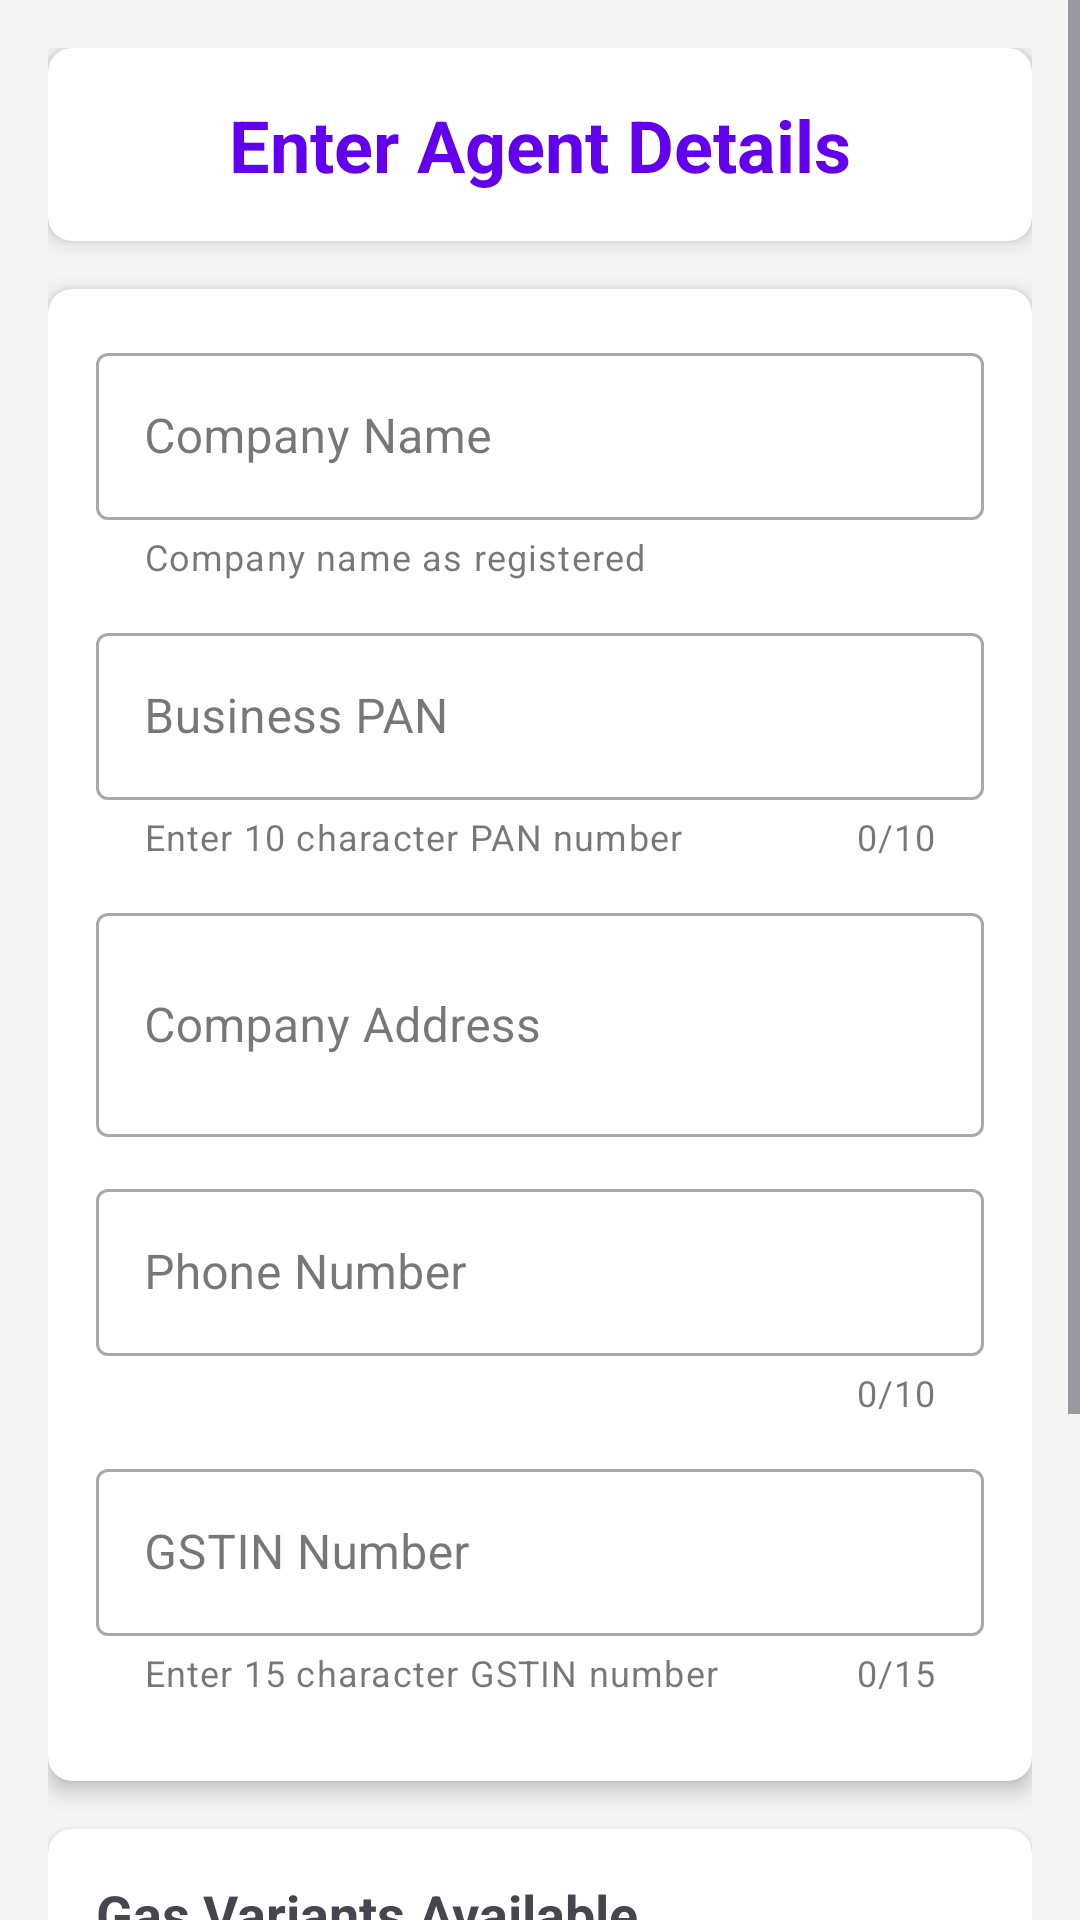

Layout XML and referenced resources for this Android screen:
<!-- AndroidManifest.xml: application theme Theme.Gail -->
<!-- res/layout/activity_agent_details.xml -->
<?xml version="1.0" encoding="utf-8"?>
<ScrollView xmlns:android="http://schemas.android.com/apk/res/android"
    xmlns:app="http://schemas.android.com/apk/res-auto"
    xmlns:tools="http://schemas.android.com/tools"
    android:layout_width="match_parent"
    android:layout_height="match_parent"
    android:fillViewport="true"
    android:background="#F5F5F5"
    tools:context=".Agent_details">

    <LinearLayout
        android:layout_width="match_parent"
        android:layout_height="wrap_content"
        android:orientation="vertical"
        android:padding="16dp">

        <androidx.cardview.widget.CardView
            android:layout_width="match_parent"
            android:layout_height="wrap_content"
            app:cardCornerRadius="8dp"
            app:cardElevation="4dp"
            android:layout_marginBottom="16dp">

            <TextView
                android:id="@+id/tvEnterDetails"
                android:layout_width="match_parent"
                android:layout_height="wrap_content"
                android:text="Enter Agent Details"
                android:textSize="24sp"
                android:textStyle="bold"
                android:gravity="center"
                android:padding="16dp"
                android:textColor="@color/design_default_color_primary" />
        </androidx.cardview.widget.CardView>

        <androidx.cardview.widget.CardView
            android:layout_width="match_parent"
            android:layout_height="wrap_content"
            app:cardCornerRadius="8dp"
            app:cardElevation="4dp"
            android:layout_marginBottom="16dp">

            <LinearLayout
                android:layout_width="match_parent"
                android:layout_height="wrap_content"
                android:orientation="vertical"
                android:padding="16dp">

                <com.google.android.material.textfield.TextInputLayout
                    android:id="@+id/tilCompanyName"
                    style="@style/Widget.MaterialComponents.TextInputLayout.OutlinedBox"
                    android:layout_width="match_parent"
                    android:layout_height="wrap_content"
                    android:layout_marginBottom="12dp"
                    app:helperText="Company name as registered"
                    android:hint="Company Name">

                    <com.google.android.material.textfield.TextInputEditText
                        android:id="@+id/etCompanyName"
                        android:layout_width="match_parent"
                        android:layout_height="wrap_content"
                        android:inputType="text" />
                </com.google.android.material.textfield.TextInputLayout>

                <com.google.android.material.textfield.TextInputLayout
                    android:id="@+id/tilBusinessPan"
                    style="@style/Widget.MaterialComponents.TextInputLayout.OutlinedBox"
                    android:layout_width="match_parent"
                    android:layout_height="wrap_content"
                    android:layout_marginBottom="12dp"
                    app:counterEnabled="true"
                    app:counterMaxLength="10"
                    app:helperText="Enter 10 character PAN number"
                    android:hint="Business PAN">

                    <com.google.android.material.textfield.TextInputEditText
                        android:id="@+id/etBusinessPan"
                        android:layout_width="match_parent"
                        android:layout_height="wrap_content"
                        android:inputType="textCapCharacters"
                        android:maxLength="10" />
                </com.google.android.material.textfield.TextInputLayout>

                <com.google.android.material.textfield.TextInputLayout
                    android:id="@+id/tilCompanyAddress"
                    style="@style/Widget.MaterialComponents.TextInputLayout.OutlinedBox"
                    android:layout_width="match_parent"
                    android:layout_height="wrap_content"
                    android:layout_marginBottom="12dp"
                    android:hint="Company Address">

                    <com.google.android.material.textfield.TextInputEditText
                        android:id="@+id/etCompanyAddress"
                        android:layout_width="match_parent"
                        android:layout_height="wrap_content"
                        android:inputType="textMultiLine"
                        android:minLines="2" />
                </com.google.android.material.textfield.TextInputLayout>

                <com.google.android.material.textfield.TextInputLayout
                    android:id="@+id/tilPhoneNumber"
                    style="@style/Widget.MaterialComponents.TextInputLayout.OutlinedBox"
                    android:layout_width="match_parent"
                    android:layout_height="wrap_content"
                    android:layout_marginBottom="12dp"
                    app:counterEnabled="true"
                    app:counterMaxLength="10"
                    app:prefixText="+91 "
                    android:hint="Phone Number">

                    <com.google.android.material.textfield.TextInputEditText
                        android:id="@+id/etPhoneNumber"
                        android:layout_width="match_parent"
                        android:layout_height="wrap_content"
                        android:inputType="phone"
                        android:maxLength="10" />
                </com.google.android.material.textfield.TextInputLayout>

                <com.google.android.material.textfield.TextInputLayout
                    android:id="@+id/tilGstin"
                    style="@style/Widget.MaterialComponents.TextInputLayout.OutlinedBox"
                    android:layout_width="match_parent"
                    android:layout_height="wrap_content"
                    android:layout_marginBottom="12dp"
                    app:counterEnabled="true"
                    app:counterMaxLength="15"
                    app:helperText="Enter 15 character GSTIN number"
                    android:hint="GSTIN Number">

                    <com.google.android.material.textfield.TextInputEditText
                        android:id="@+id/etGstin"
                        android:layout_width="match_parent"
                        android:layout_height="wrap_content"
                        android:inputType="textCapCharacters"
                        android:maxLength="15" />
                </com.google.android.material.textfield.TextInputLayout>
            </LinearLayout>
        </androidx.cardview.widget.CardView>

        <androidx.cardview.widget.CardView
            android:layout_width="match_parent"
            android:layout_height="wrap_content"
            app:cardCornerRadius="8dp"
            app:cardElevation="4dp"
            android:layout_marginBottom="16dp">

            <LinearLayout
                android:layout_width="match_parent"
                android:layout_height="wrap_content"
                android:orientation="vertical"
                android:padding="16dp">

                <TextView
                    android:layout_width="match_parent"
                    android:layout_height="wrap_content"
                    android:text="Gas Variants Available"
                    android:textSize="18sp"
                    android:textStyle="bold"
                    android:layout_marginBottom="8dp" />

                <CheckBox
                    android:id="@+id/checkBox10kg"
                    android:layout_width="match_parent"
                    android:layout_height="wrap_content"
                    android:text="10 kg"
                    android:padding="8dp"/>

                <CheckBox
                    android:id="@+id/checkBox14kg"
                    android:layout_width="match_parent"
                    android:layout_height="wrap_content"
                    android:text="14.8 kg"
                    android:padding="8dp"/>
            </LinearLayout>
        </androidx.cardview.widget.CardView>

        <com.google.android.material.button.MaterialButton
            android:id="@+id/btnSubmit"
            android:layout_width="match_parent"
            android:layout_height="wrap_content"
            android:layout_marginTop="16dp"
            android:padding="12dp"
            android:text="Submit Details"
            app:cornerRadius="8dp"
            android:textAllCaps="false" />

        <ProgressBar
            android:id="@+id/progressBar"
            android:layout_width="wrap_content"
            android:layout_height="wrap_content"
            android:layout_gravity="center"
            android:layout_marginTop="16dp"
            android:visibility="gone" />

    </LinearLayout>
</ScrollView>
<!-- resources referenced by this layout -->
<resources>
  <style name="Theme.Gail" parent="Base.Theme.Gail" />
  <style name="Base.Theme.Gail" parent="Theme.Material3.DayNight.NoActionBar">
          
          
      </style>
</resources>
